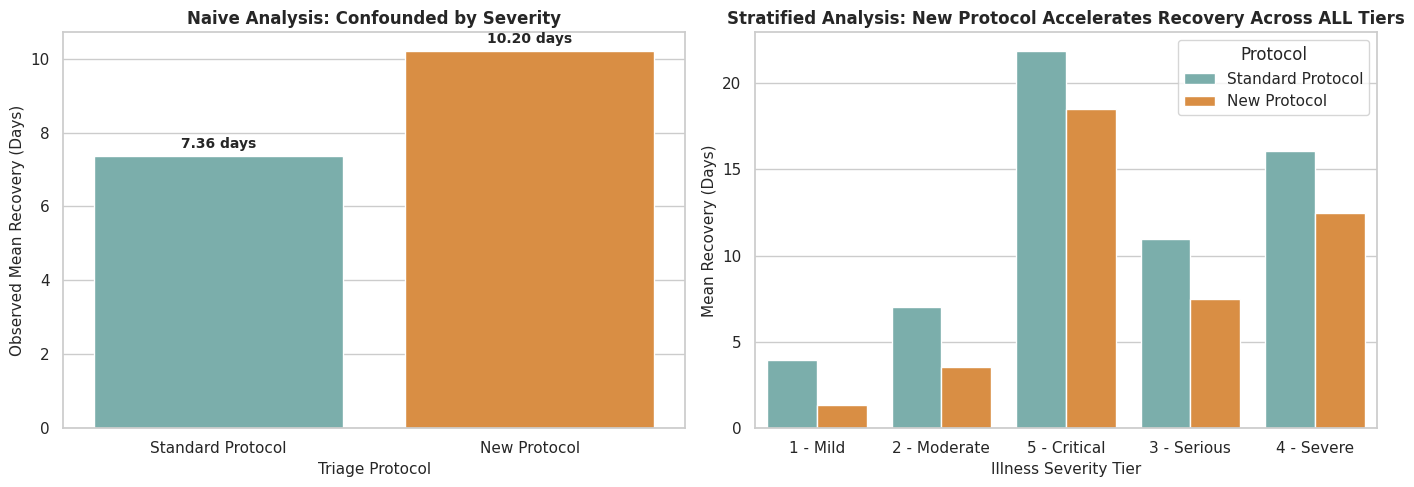

Here is the Python script that generated this plot:
# Environment setup and library initialization
import numpy as np
import pandas as pd
import matplotlib.pyplot as plt
import seaborn as sns

# Set seed for complete reproducibility
SEED = 2026
np.random.seed(SEED)

# Visualization configuration
sns.set_theme(style="whitegrid", palette="colorblind")
plt.rcParams["figure.figsize"] = (10, 6)
plt.rcParams["font.size"] = 11

print("Environment initialized successfully with random seed:", SEED)

def generate_hospital_observational_data(n_patients: int = 12000) -> pd.DataFrame:
    """
    Simulates EHR dataset under a known Structural Causal Model (SCM).
    """
    # 1. Simulate Confounder: Patient Illness Severity Tier (1 = Mild to 5 = Critical)
    severity_levels = [1, 2, 3, 4, 5]
    severity_probs = [0.25, 0.30, 0.20, 0.15, 0.10]  # Distribution in emergency room
    severity = np.random.choice(severity_levels, size=n_patients, p=severity_probs)
    
    # 2. Simulate Treatment Assignment T (0 = Standard Protocol, 1 = New Protocol)
    # Triage doctors route sicker patients to the New Protocol at much higher rates
    # Positivity holds because exposure is >0 and <1 for all tiers
    prob_new_protocol = np.where(
        severity == 1, 0.10,
        np.where(severity == 2, 0.25,
        np.where(severity == 3, 0.50,
        np.where(severity == 4, 0.75, 0.90)))
    )
    protocol = np.random.binomial(n=1, p=prob_new_protocol, size=n_patients)
    
    # 3. Simulate Outcome R: Recovery Time in Days
    # Baseline recovery days driven by severity
    base_recovery = np.where(
        severity == 1, 4.0,
        np.where(severity == 2, 7.0,
        np.where(severity == 3, 11.0,
        np.where(severity == 4, 16.0, 22.0)))
    )
    
    # Ground Truth Causal Effect: New Protocol reduces recovery time by 3.5 days (-3.5)
    true_protocol_effect = -3.5 * protocol
    noise = np.random.normal(loc=0.0, scale=1.5, size=n_patients)
    
    recovery_days = base_recovery + true_protocol_effect + noise
    recovery_days = np.clip(recovery_days, a_min=1.0, a_max=None) # Minimum 1 day
    
    tier_names = {1: '1 - Mild', 2: '2 - Moderate', 3: '3 - Serious', 4: '4 - Severe', 5: '5 - Critical'}
    
    df = pd.DataFrame({
        'patient_id': np.arange(10000, 10000 + n_patients),
        'severity_tier_code': severity,
        'severity_tier': [tier_names[s] for s in severity],
        'protocol_code': protocol,
        'protocol': np.where(protocol == 1, 'New Protocol', 'Standard Protocol'),
        'recovery_days': recovery_days
    })
    
    return df

# Generate synthetic hospital records
df_hospital = generate_hospital_observational_data(n_patients=12000)
df_hospital.head()

# Compute naive observational recovery averages
naive_summary = df_hospital.groupby('protocol')['recovery_days'].agg(
    patient_count='count',
    mean_recovery_days='mean',
    std_dev='std'
).reset_index()

std_mean = naive_summary.loc[naive_summary['protocol'] == 'Standard Protocol', 'mean_recovery_days'].values[0]
new_mean = naive_summary.loc[naive_summary['protocol'] == 'New Protocol', 'mean_recovery_days'].values[0]
naive_difference = new_mean - std_mean

print("=== NAIVE OBSERVATIONAL METRICS ===")
print(naive_summary.to_string(index=False))
print(f"\nNaive Observed Difference (New vs Standard): {naive_difference:+.2f} days")

# Cross-tabulate protocol exposure probability by illness severity
positivity_check = pd.crosstab(
    df_hospital['severity_tier'], 
    df_hospital['protocol'], 
    normalize='index'
) * 100

print("=== POSITIVITY ASSUMPTION CHECK (% Exposure Probability) ===")
print(positivity_check.round(2))

# Check if any probability is 0% or 100%
is_positivity_satisfied = (positivity_check > 0.0).all().all() and (positivity_check < 100.0).all().all()
print(f"\nIs Positivity Assumption Satisfied Across All Strata? -> {is_positivity_satisfied}")

# 1. Compute marginal population distribution P(S)
severity_weights = df_hospital['severity_tier'].value_counts(normalize=True)

# 2. Compute conditional expected recovery times E[R | T, S]
cond_means = df_hospital.groupby(['protocol', 'severity_tier'])['recovery_days'].mean()

# 3. Compute Interventional Expectations via Backdoor Formula
do_standard = sum(cond_means['Standard Protocol', tier] * severity_weights[tier] for tier in severity_weights.index)
do_new = sum(cond_means['New Protocol', tier] * severity_weights[tier] for tier in severity_weights.index)

causal_ate = do_new - do_standard

summary_comparison = pd.DataFrame({
    'Estimation Method': ['Naive Observational Correlation', 'Backdoor Causal Adjustment do(T)', 'Ground Truth Simulation SCM'],
    'Estimated Protocol Impact on Recovery': [f"{naive_difference:+.2f} days", f"{causal_ate:+.2f} days", "-3.50 days"],
    'Clinical Action': ['ABANDON PROTOCOL (Catastrophic Error)', 'MANDATE PROTOCOL NETWORK-WIDE', 'BENCHMARK TARGET']
})

print("=== CAUSAL INFERENCE ESTIMATION RESULTS ===")
print(summary_comparison.to_string(index=False))

# Plotting the comparison: Naive vs Stratified Recovery Rates
fig, axes = plt.subplots(1, 2, figsize=(14, 5))

# Chart 1: Naive Overall Comparison
sns.barplot(data=df_hospital, x='protocol', y='recovery_days', ax=axes[0], palette=['#72b7b2', '#f28e2b'], errorbar=None)
axes[0].set_title("Naive Analysis: Confounded by Severity", fontsize=12, fontweight='bold')
axes[0].set_ylabel("Observed Mean Recovery (Days)", fontsize=11)
axes[0].set_xlabel("Triage Protocol", fontsize=11)

for p in axes[0].patches:
    axes[0].annotate(f'{p.get_height():.2f} days', (p.get_x() + p.get_width() / 2., p.get_height()),
                     ha='center', va='bottom', fontsize=10, fontweight='bold', xytext=(0, 4), textcoords='offset points')

# Chart 2: Stratified by Severity Tier
sns.barplot(data=df_hospital, x='severity_tier', y='recovery_days', hue='protocol', ax=axes[1], palette=['#72b7b2', '#f28e2b'], errorbar=None)
axes[1].set_title("Stratified Analysis: New Protocol Accelerates Recovery Across ALL Tiers", fontsize=12, fontweight='bold')
axes[1].set_ylabel("Mean Recovery (Days)", fontsize=11)
axes[1].set_xlabel("Illness Severity Tier", fontsize=11)
axes[1].legend(title="Protocol")

plt.tight_layout()
plt.show()
